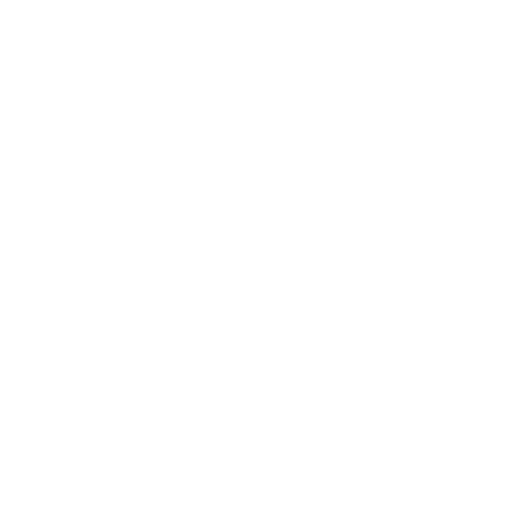
t = 0.00 s
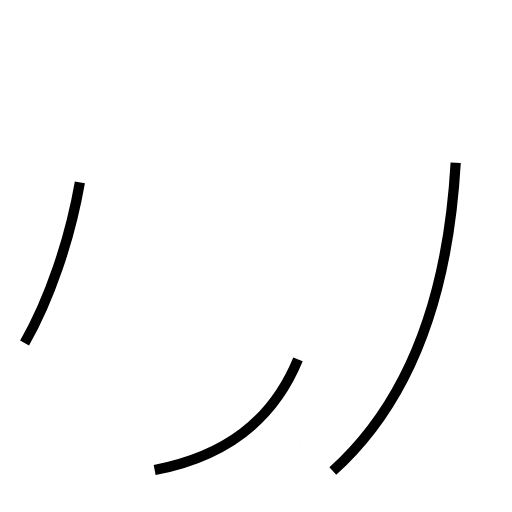
t = 2.05 s
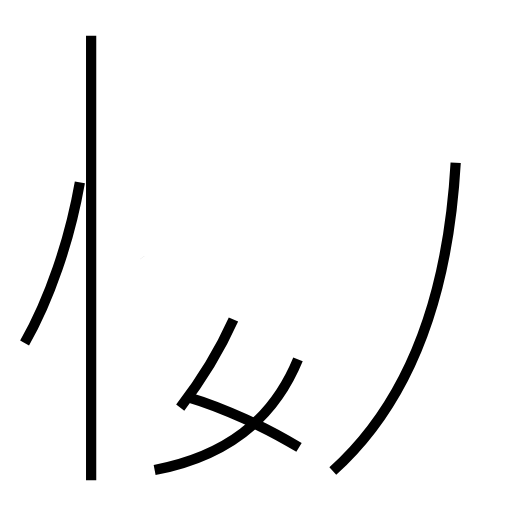
t = 4.02 s
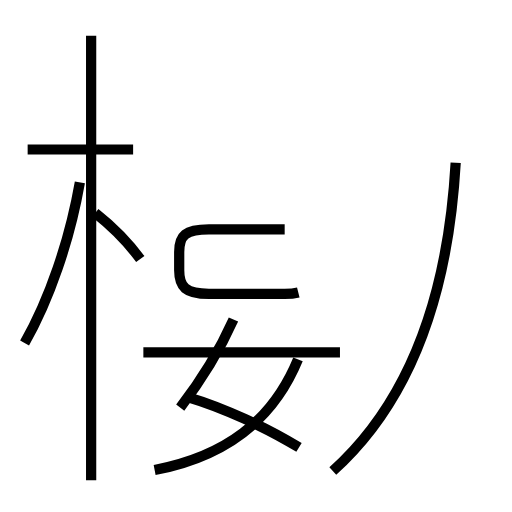
t = 5.89 s
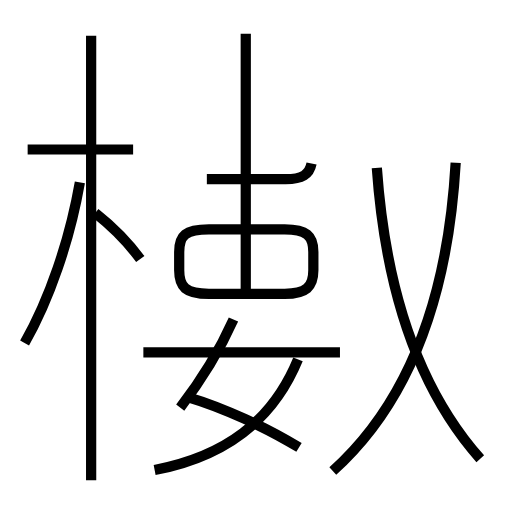
t = 8.15 s
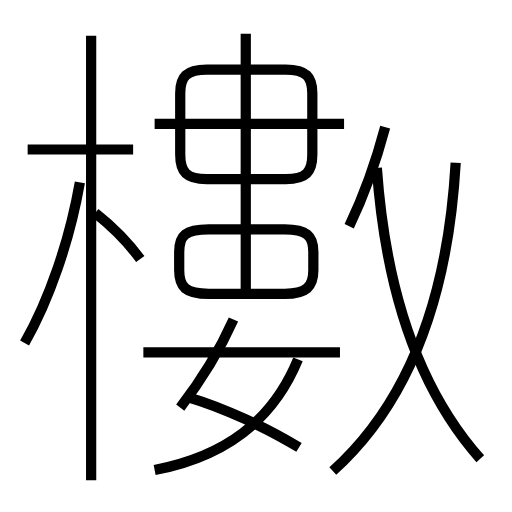
t = 10.00 s

The animated SVG that drew these frames (rendered in a browser with its animation timeline set to each time). Animation: 16 SMIL elements (animate=16); frames cover the first 10.00 s.

<?xml version='1.0' encoding='utf-8'?>
<svg viewBox="0.0 -6.0 50.0 50.0" version="1.1" xmlns="http://www.w3.org/2000/svg"><rect x="-1000" y="-1000" width="2000" height="2000" stroke="white" fill="white" /><g style="fill:none;stroke:#000000;stroke-width:1"><path d="M 32.5 2.0 C 39.5 -4.3 43.7 -14.0 44.5 -28.1 " transform="translate(0.0 38.0)" stroke-dasharray="33.26556719247541" stroke-dashoffset="33.26556719247541"><animate attributeName="stroke-dashoffset" from="33.26556719247541" to="0" dur="0.9979670157742623s" begin="0s; anim_end.end" fill="freeze" id="anim0" /></path><path d="M 2.4 -10.5 C 4.8 -14.7 6.8 -20.5 7.8 -26.2 " transform="translate(0.0 38.0)" stroke-dasharray="16.67855433437312" stroke-dashoffset="16.67855433437312"><animate attributeName="stroke-dashoffset" from="16.67855433437312" to="0" dur="0.5003566300311936s" begin="anim0.end" fill="freeze" id="anim1" /></path><path d="M 15.1 1.9 C 21.9 0.6 26.6 -2.8 29.1 -8.9 " transform="translate(0.0 38.0)" stroke-dasharray="18.52137709279338" stroke-dashoffset="18.52137709279338"><animate attributeName="stroke-dashoffset" from="18.52137709279338" to="0" dur="0.5556413127838014s" begin="anim1.end" fill="freeze" id="anim2" /></path><path d="M 29.2 -0.3 C 26.1 -2.2 21.8 -4.2 18.4 -5.2 " transform="translate(0.0 38.0)" stroke-dasharray="11.88894945412118" stroke-dashoffset="11.88894945412118"><animate attributeName="stroke-dashoffset" from="11.88894945412118" to="0" dur="0.3566684836236354s" begin="anim2.end" fill="freeze" id="anim3" /></path><path d="M 8.9 2.9 L 8.9 -40.5 " transform="translate(0.0 38.0)" stroke-dasharray="43.4" stroke-dashoffset="43.4"><animate attributeName="stroke-dashoffset" from="43.4" to="0" dur="1.3019999999999998s" begin="anim3.end" fill="freeze" id="anim4" /></path><path d="M 17.6 -4.2 C 19.6 -6.8 21.5 -9.9 22.8 -12.8 " transform="translate(0.0 38.0)" stroke-dasharray="10.071456420215204" stroke-dashoffset="10.071456420215204"><animate attributeName="stroke-dashoffset" from="10.071456420215204" to="0" dur="0.3021436926064561s" begin="anim4.end" fill="freeze" id="anim5" /></path><path d="M 13.7 -18.7 C 12.6 -20.2 11.2 -21.7 9.3 -23.2 " transform="translate(0.0 38.0)" stroke-dasharray="6.313118244651551" stroke-dashoffset="6.313118244651551"><animate attributeName="stroke-dashoffset" from="6.313118244651551" to="0" dur="0.18939354733954653s" begin="anim5.end" fill="freeze" id="anim6" /></path><path d="M 33.2 -9.6 L 14.0 -9.6 " transform="translate(0.0 38.0)" stroke-dasharray="19.200000000000003" stroke-dashoffset="19.200000000000003"><animate attributeName="stroke-dashoffset" from="19.200000000000003" to="0" dur="0.5760000000000001s" begin="anim6.end" fill="freeze" id="anim7" /></path><path d="M 13.0 -29.4 L 2.7 -29.4 " transform="translate(0.0 38.0)" stroke-dasharray="10.3" stroke-dashoffset="10.3"><animate attributeName="stroke-dashoffset" from="10.3" to="0" dur="0.309s" begin="anim7.end" fill="freeze" id="anim8" /></path><path d="M 27.8 -21.6 L 20.4 -21.6 C 18.1 -21.6 17.5 -21.0 17.5 -19.4 L 17.5 -17.6 C 17.5 -16.0 18.1 -15.3 20.4 -15.3 L 27.8 -15.3 C 29.9 -15.3 30.6 -16.0 30.6 -17.6 L 30.6 -19.4 C 30.6 -21.0 29.9 -21.6 27.8 -21.6 Z " transform="translate(0.0 38.0)" stroke-dasharray="35.375520797060574" stroke-dashoffset="35.375520797060574"><animate attributeName="stroke-dashoffset" from="35.375520797060574" to="0" dur="1.0612656239118172s" begin="anim8.end" fill="freeze" id="anim9" /></path><path d="M 24.0 -15.7 L 24.0 -40.7 " transform="translate(0.0 38.0)" stroke-dasharray="25.000000000000004" stroke-dashoffset="25.000000000000004"><animate attributeName="stroke-dashoffset" from="25.000000000000004" to="0" dur="0.7500000000000001s" begin="anim9.end" fill="freeze" id="anim10" /></path><path d="M 46.9 0.8 C 41.3 -5.5 37.7 -14.9 36.8 -27.6 " transform="translate(0.0 38.0)" stroke-dasharray="30.683681329511323" stroke-dashoffset="30.683681329511323"><animate attributeName="stroke-dashoffset" from="30.683681329511323" to="0" dur="0.9205104398853396s" begin="anim10.end" fill="freeze" id="anim11" /></path><path d="M 20.2 -26.5 L 27.9 -26.5 C 29.9 -26.5 30.5 -27.2 30.5 -28.9 L 30.5 -34.9 C 30.5 -36.5 29.9 -37.2 27.9 -37.2 L 20.2 -37.2 C 18.2 -37.2 17.6 -36.5 17.6 -34.9 L 17.6 -28.9 C 17.6 -27.2 18.2 -26.5 20.2 -26.5 Z " transform="translate(0.0 38.0)" stroke-dasharray="43.815190360347096" stroke-dashoffset="43.815190360347096"><animate attributeName="stroke-dashoffset" from="43.815190360347096" to="0" dur="1.314455710810413s" begin="anim11.end" fill="freeze" id="anim12" /></path><path d="M 33.6 -31.9 L 15.1 -31.9 " transform="translate(0.0 38.0)" stroke-dasharray="18.5" stroke-dashoffset="18.5"><animate attributeName="stroke-dashoffset" from="18.5" to="0" dur="0.5549999999999999s" begin="anim12.end" fill="freeze" id="anim13" /></path><path d="M 34.1 -21.9 C 36.5 -26.9 38.3 -33.0 39.2 -39.5 " transform="translate(0.0 38.0)" stroke-dasharray="18.395267124267104" stroke-dashoffset="18.395267124267104"><animate attributeName="stroke-dashoffset" from="18.395267124267104" to="0" dur="0.5518580137280131s" begin="anim13.end" fill="freeze" id="anim14" /></path><path d="M 47.1 -29.3 L 38.0 -29.3" transform="translate(0.0 38.0)" stroke-dasharray="9.100000000000001" stroke-dashoffset="9.100000000000001"><animate attributeName="stroke-dashoffset" from="9.100000000000001" to="0" dur="0.273s" begin="anim14.end" fill="freeze" id="anim_end" /></path></g></svg>
